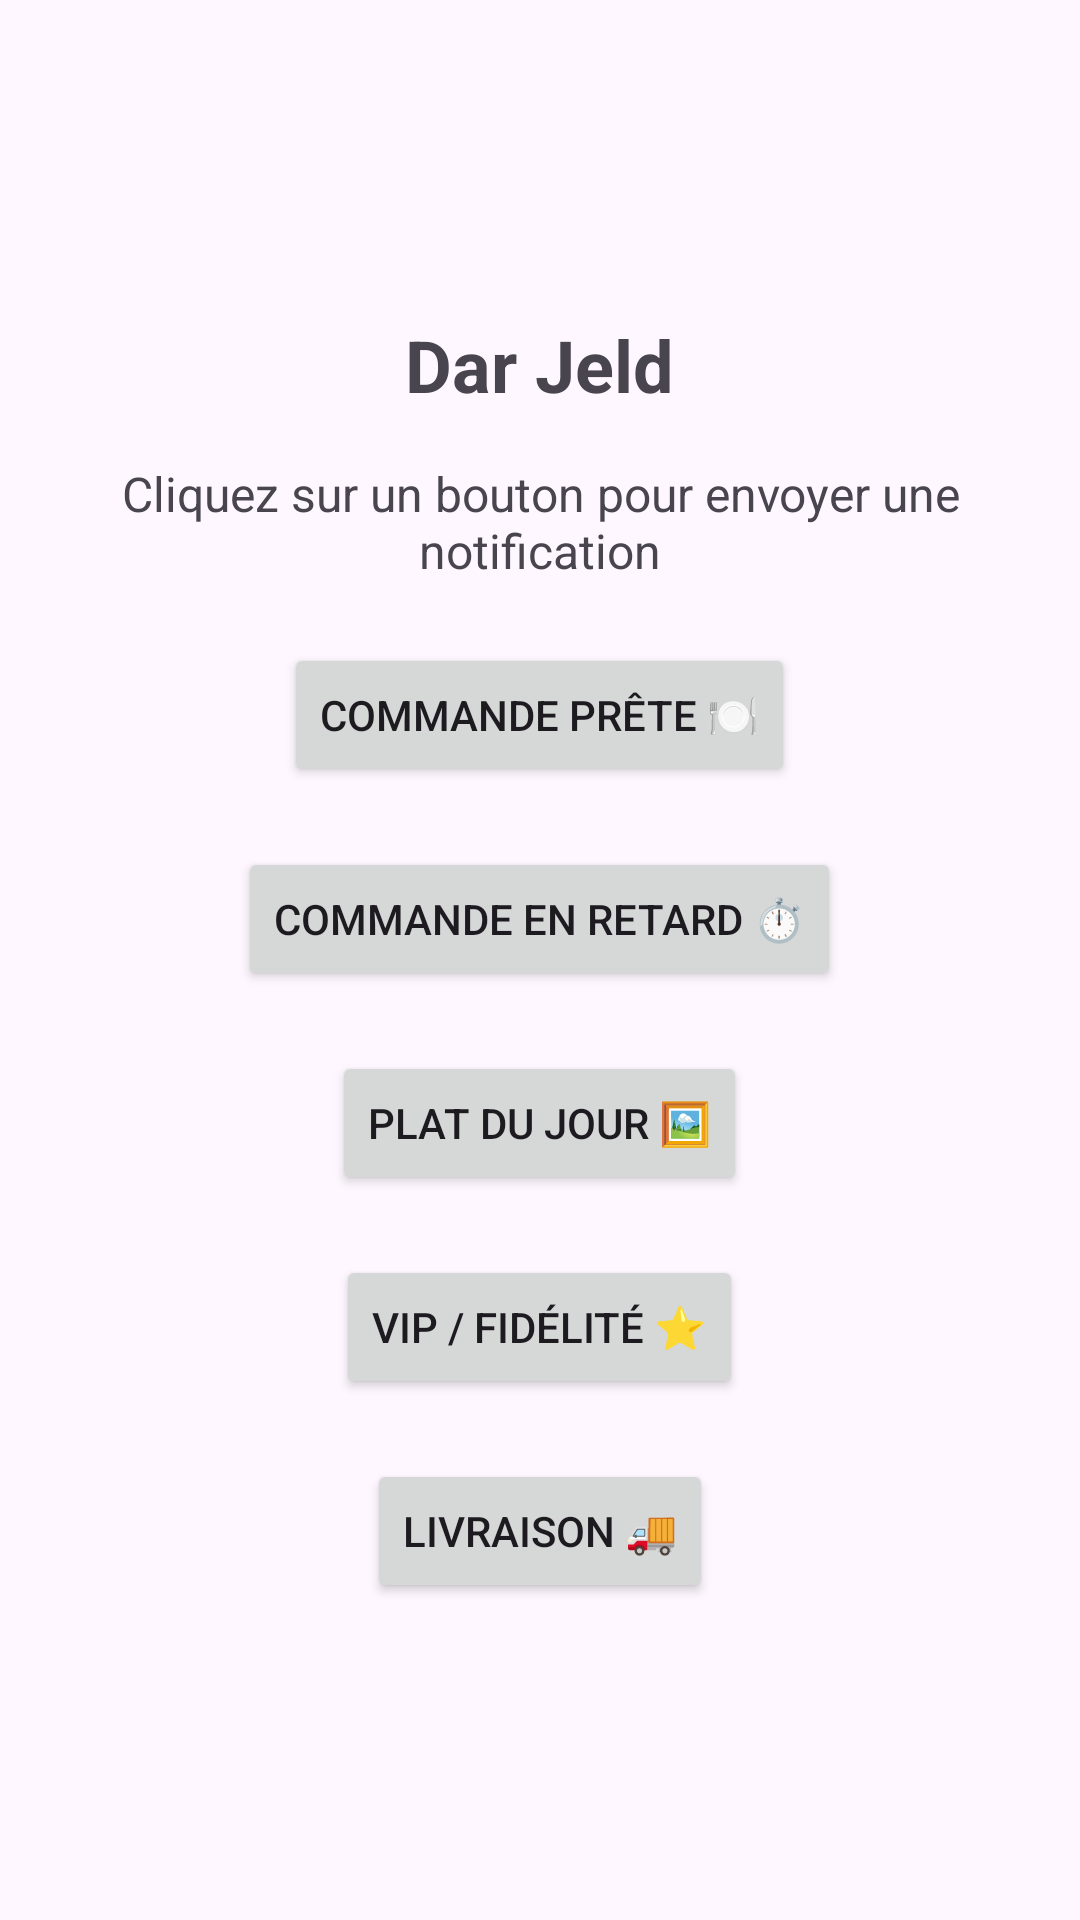

Layout XML and referenced resources for this Android screen:
<!-- AndroidManifest.xml: application theme Theme.Project -->
<!-- res/layout/activity_main.xml -->
<?xml version="1.0" encoding="utf-8"?>
<LinearLayout xmlns:android="http://schemas.android.com/apk/res/android"
    android:layout_width="match_parent"
    android:layout_height="match_parent"
    android:gravity="center"
    android:orientation="vertical"
    android:padding="16dp">

    ```
    <TextView
        android:layout_width="wrap_content"
        android:layout_height="wrap_content"
        android:text="Dar Jeld"
        android:textSize="24sp"
        android:textStyle="bold"
        android:gravity="center" />

    <TextView
        android:layout_width="wrap_content"
        android:layout_height="wrap_content"
        android:text="Cliquez sur un bouton pour envoyer une notification"
        android:textSize="16sp"
        android:layout_marginTop="16dp"
        android:gravity="center" />

    <Button
        android:id="@+id/btnOrderReady"
        android:layout_width="wrap_content"
        android:layout_height="wrap_content"
        android:text="Commande prête 🍽️"
        android:layout_marginTop="20dp" />

    <Button
        android:id="@+id/btnOrderLate"
        android:layout_width="wrap_content"
        android:layout_height="wrap_content"
        android:text="Commande en retard ⏱️"
        android:layout_marginTop="20dp" />

    <Button
        android:id="@+id/btnDish"
        android:layout_width="wrap_content"
        android:layout_height="wrap_content"
        android:text="Plat du jour 🖼️"
        android:layout_marginTop="20dp" />

    <Button
        android:id="@+id/btnVip"
        android:layout_width="wrap_content"
        android:layout_height="wrap_content"
        android:text="VIP / fidélité ⭐"
        android:layout_marginTop="20dp" />

    <Button
        android:id="@+id/btnDelivery"
        android:layout_width="wrap_content"
        android:layout_height="wrap_content"
        android:text="Livraison 🚚"
        android:layout_marginTop="20dp" />
    ```

</LinearLayout>
<!-- resources referenced by this layout -->
<resources>
  <style name="Theme.Project" parent="Base.Theme.Project" />
  <style name="Base.Theme.Project" parent="Theme.Material3.DayNight.NoActionBar">
          
          
      </style>
</resources>
